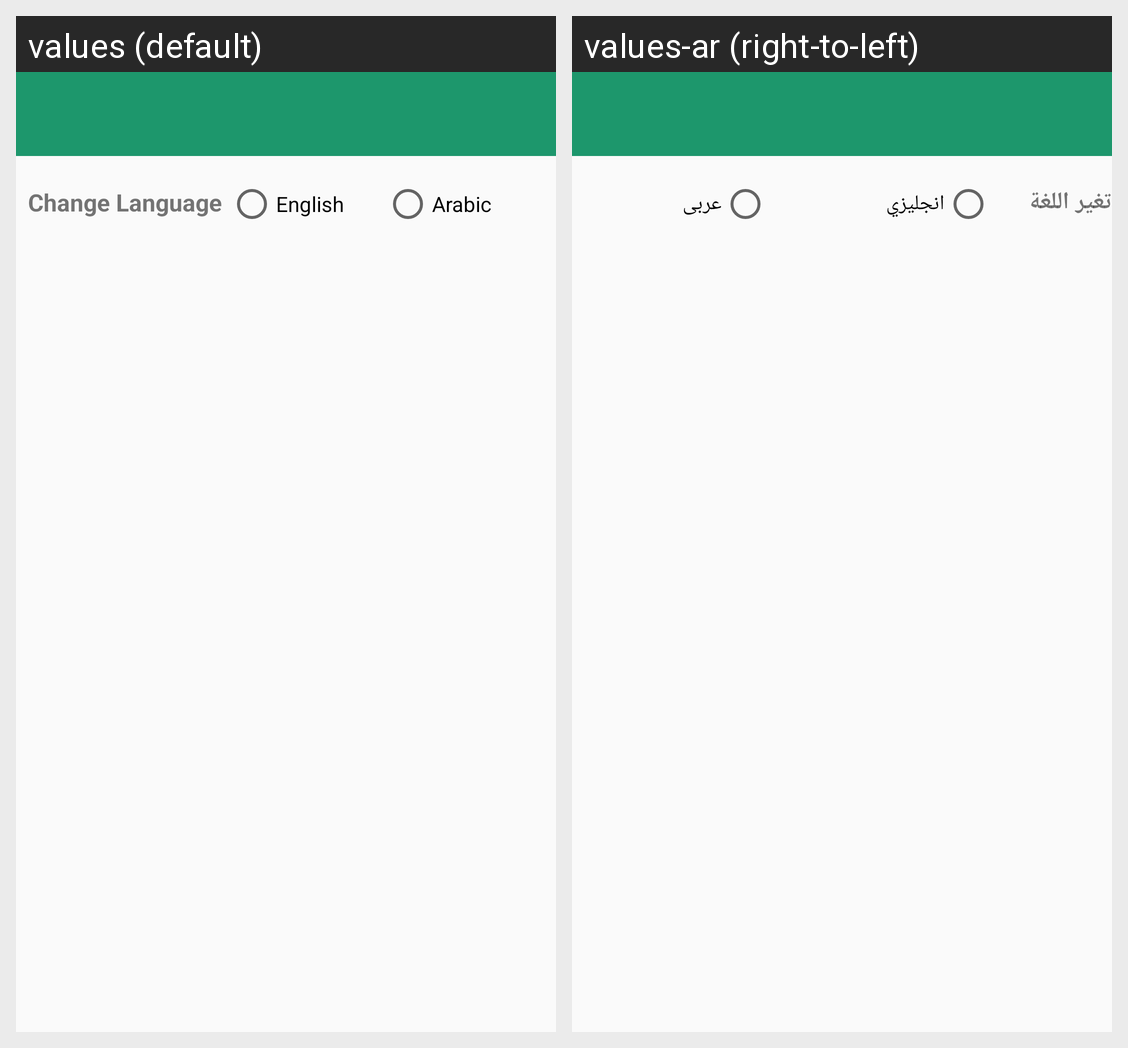

The same Android screen rendered under two of its app's locales, left to right. List the strings drawn on it with the default value and each locale's translation.
Android screen res/layout/activity_settings.xml rendered under 2 locales, left to right: values (default), values-ar (right-to-left). Device: Nexus 5 (rendered at 1080×1920; each locale shown at half size, 540×960, under a caption strip naming it); theme AppTheme.
Strings drawn on this screen, with the default value and each locale's value (text and hints the layout hard-codes, and strings that could not be matched under every locale, appear in the picture but are not listed):

change_language
  values: Change Language
  values-ar: تغير اللغة

English
  values: English
  values-ar: انجليزي

Arabic
  values: Arabic
  values-ar: عربى
